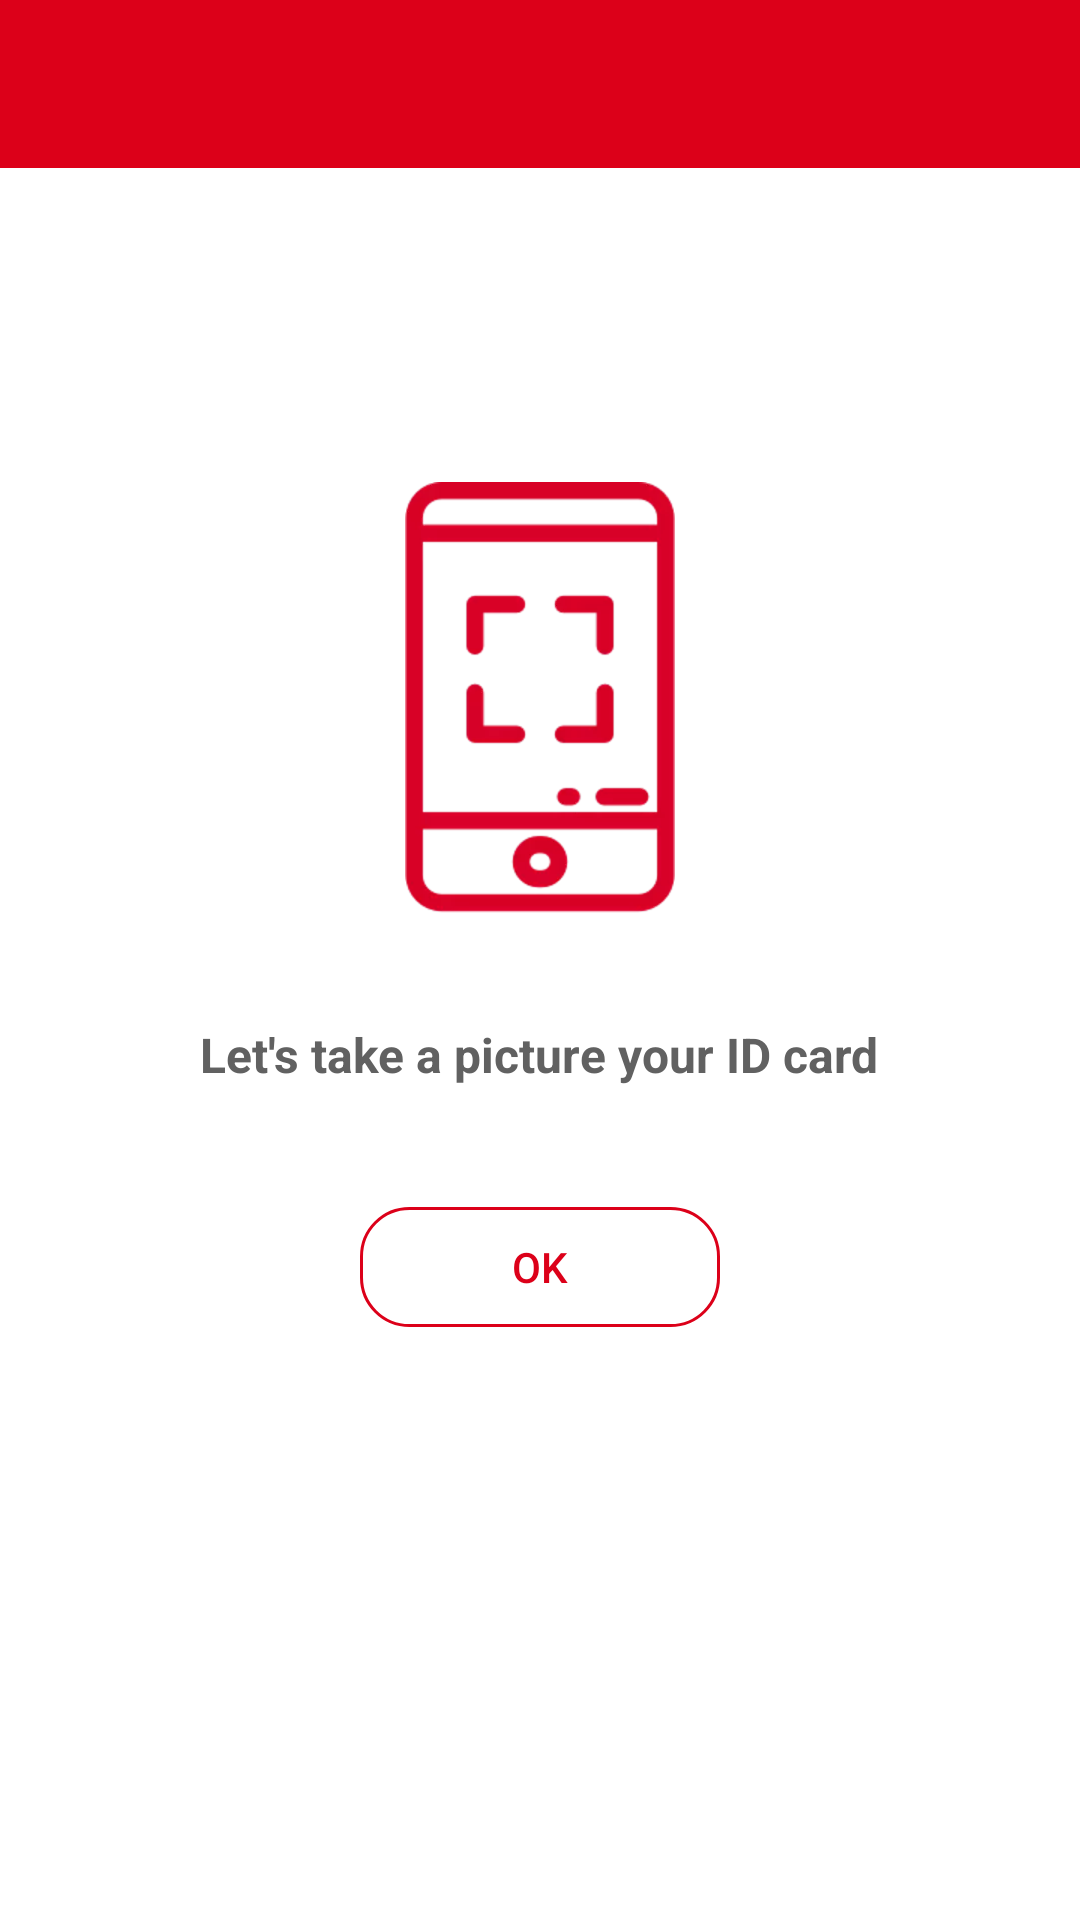

Android layout source for this screen:
<!-- AndroidManifest.xml: application theme AppTheme -->
<!-- res/layout/activity_take_picture.xml -->
<?xml version="1.0" encoding="utf-8"?>

<LinearLayout xmlns:android="http://schemas.android.com/apk/res/android"
              android:layout_width="match_parent"
              android:layout_height="match_parent"
              android:background="@android:color/white"
              android:orientation="vertical">

    <include layout="@layout/toolbar"/>

    <RelativeLayout
        android:layout_width="match_parent"
        android:layout_height="match_parent">

        <LinearLayout
            android:layout_width="330dp"
            android:layout_height="match_parent"
            android:layout_centerInParent="true"
            android:orientation="vertical"
            android:padding="@dimen/spacing_large">

            <View
                android:layout_width="0dp"
                android:layout_height="0dp"
                android:layout_weight="1"/>

            <ImageView
                android:layout_width="wrap_content"
                android:layout_height="wrap_content"
                android:layout_gravity="center_horizontal"
                android:src="@drawable/ic_phone_camera"/>

            <TextView
                android:layout_width="wrap_content"
                android:layout_height="wrap_content"
                android:layout_gravity="center_horizontal"
                android:layout_marginTop="@dimen/spacing_xlarge"
                android:text="Let's take a picture your ID card"
                android:textAppearance="@style/Base.TextAppearance.AppCompat.Subhead"
                android:textColor="@color/grey_700"
                android:textStyle="bold"/>

            <Button
                android:id="@+id/btn_ok"
                style="@style/Button.Primary.Borderless"
                android:layout_width="wrap_content"
                android:layout_height="wrap_content"
                android:layout_gravity="center_horizontal"
                android:layout_marginTop="@dimen/spacing_xlarge"
                android:background="@drawable/btn_rounded_red_outline"
                android:paddingLeft="@dimen/spacing_xlarge"
                android:paddingRight="@dimen/spacing_xlarge"
                android:text="OK"
                android:textColor="@color/colorPrimary"/>

            <View
                android:layout_width="0dp"
                android:layout_height="0dp"
                android:layout_weight="2"/>

        </LinearLayout>

    </RelativeLayout>

</LinearLayout>
<!-- res/layout/toolbar.xml (included above) -->
<?xml version="1.0" encoding="utf-8"?>

<androidx.appcompat.widget.Toolbar
    xmlns:android="http://schemas.android.com/apk/res/android"
    xmlns:app="http://schemas.android.com/apk/res-auto"
    android:id="@+id/toolbar"
    android:layout_width="match_parent"
    android:layout_height="?attr/actionBarSize"
    android:background="?attr/colorPrimary"
    android:theme="@style/ThemeOverlay.AppCompat.Dark.ActionBar"
    app:contentInsetStartWithNavigation="0dp"
    app:layout_scrollFlags="enterAlways|scroll"
    app:popupTheme="@style/ThemeOverlay.AppCompat.Light"/>
<!-- resources referenced by this layout -->
<resources>
  <color name="colorPrimary">#DC0019</color>
  <color name="grey_700">#616161</color>
  <dimen name="spacing_large">16dp</dimen>
  <dimen name="spacing_xlarge">36dp</dimen>
  <!-- drawable btn_rounded_red_outline: vector/xml drawable (drawable, 3295 chars, omitted) -->
  <!-- drawable ic_phone_camera: webp bitmap (drawable-hdpi, 3888 bytes) -->
  <style name="Button.Primary.Borderless" parent="@style/Widget.AppCompat.Button.Borderless.Colored">
          <item name="android:textColor">@color/colorPrimary</item>
      </style>
  <style name="AppTheme" parent="BaseTheme" />
  <style name="BaseTheme" parent="Theme.AppCompat.Light.NoActionBar">
          
          <item name="colorPrimary">@color/colorPrimary</item>
          <item name="colorPrimaryDark">@color/colorPrimaryDark</item>
          <item name="colorAccent">@color/colorAccent</item>
          <item name="windowActionModeOverlay">true</item>
          <item name="android:actionModeBackground">@color/blue_grey_600</item>
          <item name="android:dialogTheme">@style/Dialog.Theme</item>
      </style>
  <color name="colorPrimaryDark">#c60117</color>
  <color name="colorAccent">#40ff8c</color>
  <color name="blue_grey_600">#546E7A</color>
  <style name="Dialog.Theme" parent="Theme.AppCompat.Light.Dialog">
          <item name="colorPrimary">@color/colorPrimary</item>
          <item name="colorPrimaryDark">@color/colorPrimaryDark</item>
          <item name="colorAccent">@color/colorAccent</item>
      </style>
</resources>
